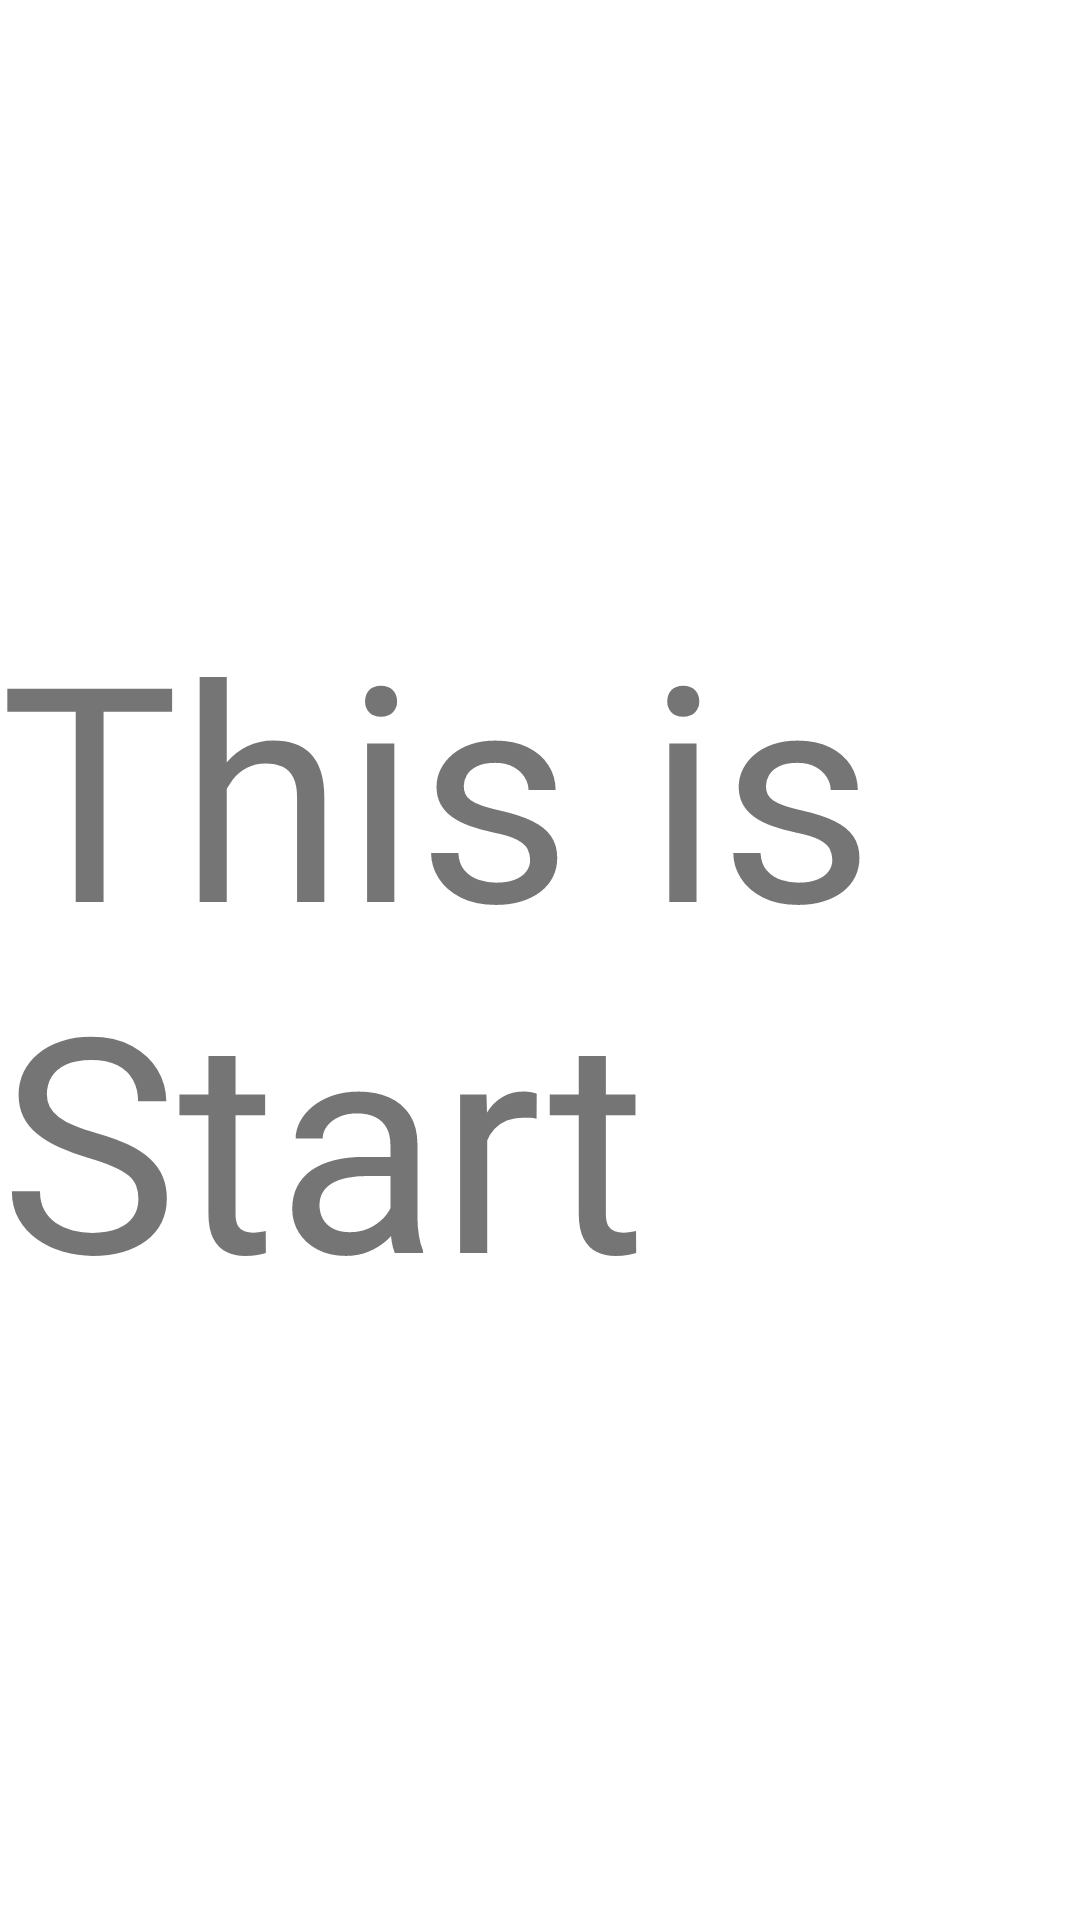

Here is an Android app screen rendered from its layout file. Give the layout XML and the strings, colors and styles it references.
<!-- AndroidManifest.xml: application theme Theme.DrawerMotionLayout -->
<!-- res/layout/main_start.xml -->
<?xml version="1.0" encoding="utf-8"?>
<androidx.constraintlayout.widget.ConstraintLayout
    xmlns:android="http://schemas.android.com/apk/res/android"
    xmlns:app="http://schemas.android.com/apk/res-auto"
    android:layout_width="match_parent"
    android:layout_height="match_parent">

    <TextView
        android:layout_width="wrap_content"
        android:layout_height="wrap_content"
        android:text="This is Start"
        android:textSize="100dp"
        app:layout_constraintBottom_toBottomOf="parent"
        app:layout_constraintEnd_toEndOf="parent"
        app:layout_constraintStart_toStartOf="parent"
        app:layout_constraintTop_toTopOf="parent"></TextView>

</androidx.constraintlayout.widget.ConstraintLayout>
<!-- resources referenced by this layout -->
<resources>
  <style name="Theme.DrawerMotionLayout" parent="Theme.MaterialComponents.DayNight.NoActionBar">
          
          <item name="colorPrimary">@color/purple_500</item>
          <item name="colorPrimaryVariant">@color/purple_700</item>
          <item name="colorOnPrimary">@color/white</item>
          
          <item name="colorSecondary">@color/teal_200</item>
          <item name="colorSecondaryVariant">@color/teal_700</item>
          <item name="colorOnSecondary">@color/black</item>
          
          <item name="android:statusBarColor" tools:targetApi="l">?attr/colorPrimaryVariant</item>
          
      </style>
  <!-- not gathered from this repository: default colours our renderer supplied (Android Studio template values) -->
  <color name="purple_500">#FF6200EE</color>
  <color name="purple_700">#FF3700B3</color>
  <color name="teal_200">#FF03DAC5</color>
  <color name="teal_700">#FF018786</color>
  <color name="black">#FF000000</color>
  <color name="white">#FFFFFFFF</color>
</resources>
